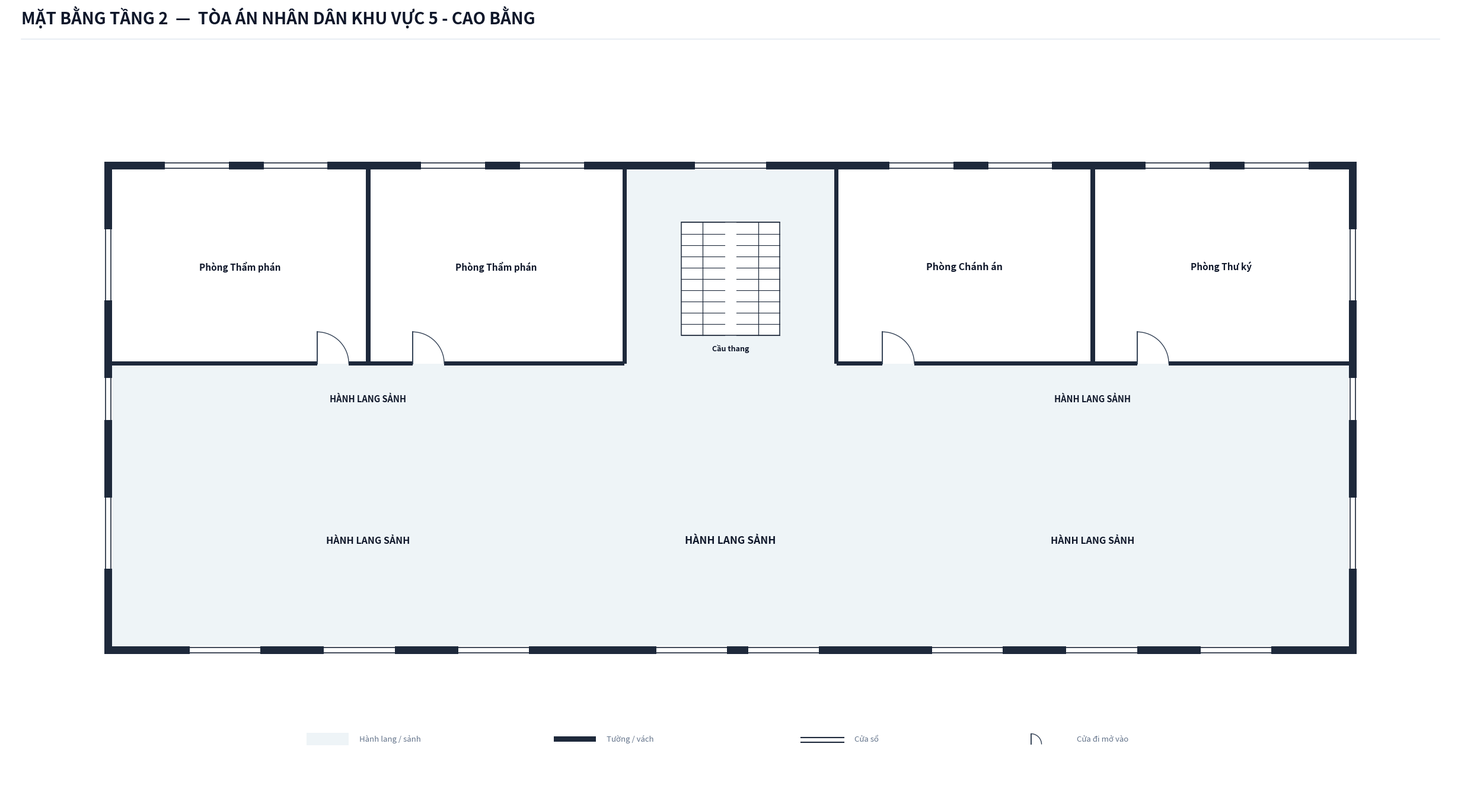

Here is the Python script that generated this plot:
import os
import shutil
from typing import TypedDict, Tuple, List, Optional
import matplotlib.pyplot as plt
import matplotlib.patches as patches

class RoomDict(TypedDict):
    id: str
    name: str
    x: float
    y: float
    w: float
    h: float
    text_center: Tuple[float, float]
    door: Optional[Tuple[float, float, float, str]]
    font_size: float

def create_floorplan_tang2(output_dir: str):
    os.makedirs(output_dir, exist_ok=True)
    out_img_path = os.path.join(output_dir, 'mat_bang_tang_2.png')

    # ---------------------------------------------------------
    # 1. SETUP CANVAS & CANVAS STYLING
    # ---------------------------------------------------------
    fig = plt.figure(figsize=(26, 15), dpi=300)
    ax = fig.add_axes([0.03, 0.06, 0.94, 0.88])
    ax.set_aspect('equal')
    ax.axis('off')
    fig.patch.set_facecolor('#ffffff')

    # Color Palette according to Spec Tầng 2
    COLOR_WALL = '#1e293b'          # Dark slate structural wall & partitions
    COLOR_FILL_CORRIDOR = '#eef4f7'  # Soft pastel grey-cyan fill for corridor/lobby
    COLOR_ROOM_FILL = '#ffffff'     # Pure white for room interior
    COLOR_DOOR_SWING = '#334155'    # Dark slate door panel and arc
    COLOR_TEXT_MAIN = '#0f172a'     # Deep navy text
    COLOR_TEXT_MUTED = '#64748b'    # Muted grey text
    COLOR_STAIR_FILL = '#ffffff'    # Floor 2 staircase fill is pure white per Spec

    WALL_THICKNESS = 0.22           # 220mm exterior wall
    PART_THICKNESS = 0.12           # 120mm interior wall
    W = WALL_THICKNESS
    P = PART_THICKNESS

    X_MAX = 35.0                    # Tổng chiều dài tòa nhà = 35.0m
    LOBBY_W = 6.0                   # Trục trung tâm rộng 6.0m (X: 14.5 to 20.5)

    # ---------------------------------------------------------
    # 2. HEADER & LEGEND
    # ---------------------------------------------------------
    # Tiêu đề bản vẽ (Chuẩn font 20 bold, KHÔNG có dòng phụ)
    fig.text(0.04, 0.962, 'MẶT BẰNG TẦNG 2  —  TÒA ÁN NHÂN DÂN KHU VỰC 5 - CAO BẰNG', 
             color=COLOR_TEXT_MAIN, fontsize=20, fontweight='bold', family='sans-serif')
    
    # Đường phân cách tiêu đề
    header_line = plt.Line2D([0.04, 0.96], [0.945, 0.945], transform=fig.transFigure, color='#e2e8f0', linewidth=1.1)
    fig.lines.append(header_line)

    # Chú thích bản vẽ (Legend) đặt gọn gàng phía dưới
    lg_x, lg_y = 5.5, -9.8
    # Legend 1: Hành lang / sảnh
    ax.add_patch(patches.Rectangle((lg_x, lg_y), 1.2, 0.35, facecolor=COLOR_FILL_CORRIDOR, edgecolor='none', zorder=1))
    ax.text(lg_x + 1.5, lg_y + 0.05, 'Hành lang / sảnh', color=COLOR_TEXT_MUTED, fontsize=9.5, va='bottom')

    # Legend 2: Tường / vách
    ax.add_patch(patches.Rectangle((lg_x + 7.0, lg_y + 0.10), 1.2, 0.15, facecolor=COLOR_WALL, edgecolor='none', zorder=1))
    ax.text(lg_x + 8.5, lg_y + 0.05, 'Tường / vách', color=COLOR_TEXT_MUTED, fontsize=9.5, va='bottom')

    # Legend 3: Cửa sổ
    ax.plot([lg_x + 14.0, lg_x + 15.2], [lg_y + 0.22, lg_y + 0.22], color=COLOR_WALL, linewidth=1.5, zorder=1)
    ax.plot([lg_x + 14.0, lg_x + 15.2], [lg_y + 0.08, lg_y + 0.08], color=COLOR_WALL, linewidth=1.5, zorder=1)
    ax.text(lg_x + 15.5, lg_y + 0.05, 'Cửa sổ', color=COLOR_TEXT_MUTED, fontsize=9.5, va='bottom')

    # Legend 4: Cửa đi mở vào
    ax.plot([lg_x + 20.5, lg_x + 20.5], [lg_y + 0.02, lg_y + 0.32], color=COLOR_DOOR_SWING, linewidth=1.4, zorder=1)
    arc_lg = patches.Arc((lg_x + 20.5, lg_y + 0.02), 0.60, 0.60, angle=0, theta1=0, theta2=90, color=COLOR_DOOR_SWING, linewidth=1.0)
    ax.add_patch(arc_lg)
    ax.text(lg_x + 21.8, lg_y + 0.05, 'Cửa đi mở vào', color=COLOR_TEXT_MUTED, fontsize=9.5, va='bottom')

    # ---------------------------------------------------------
    # 3. CORRIDOR & LOBBY BACKGROUND FILL
    # ---------------------------------------------------------
    # Toàn bộ mặt bằng lót màu pastel grey-cyan (#eef4f7)
    # Phía Nam hoàn toàn mở làm hành lang sảnh rộng rãi
    ax.add_patch(patches.Rectangle((0.0, -7.0), X_MAX, 13.5, facecolor=COLOR_FILL_CORRIDOR, edgecolor='none', zorder=1))

    # ---------------------------------------------------------
    # 4. ROOM DEFINITIONS (4 PHÒNG CHIA ĐỀU CHO 2 CÁNH DÃY BẮC)
    # ---------------------------------------------------------
    # Cánh Tây Bắc (2 phòng): 2 Phòng Thẩm phán
    # Cánh Đông Bắc (2 phòng): Phòng Chánh án & Phòng Thư ký
    rooms: List[RoomDict] = [
        # === CÁNH TÂY BẮC (2 PHÒNG THẨM PHÁN) ===
        # 1. Phòng Thẩm phán 1 (X: 0.0 to 7.25m, Y: 1.0 to 6.5m)
        {
            'id': 'T2_TP1', 'name': 'Phòng Thẩm phán',
            'x': 0.0, 'y': 1.0, 'w': 7.25, 'h': 5.5,
            'text_center': (3.625, 3.75),
            'door': (5.8, 1.0, 0.9, 'N_IN_RIGHT'),
            'font_size': 11.0
        },
        # 2. Phòng Thẩm phán 2 (X: 7.25 to 14.5m, Y: 1.0 to 6.5m)
        {
            'id': 'T2_TP2', 'name': 'Phòng Thẩm phán',
            'x': 7.25, 'y': 1.0, 'w': 7.25, 'h': 5.5,
            'text_center': (10.875, 3.75),
            'door': (8.5, 1.0, 0.9, 'N_IN_RIGHT'),
            'font_size': 11.0
        },

        # === CÁNH ĐÔNG BẮC (PHÒNG CHÁNH ÁN & PHÒNG THƯ KÝ) ===
        # 3. Phòng Chánh án (X: 20.5 to 27.75m, Y: 1.0 to 6.5m, kề sảnh thang)
        {
            'id': 'T2_CA', 'name': 'Phòng Chánh án',
            'x': 20.5, 'y': 1.0, 'w': 7.25, 'h': 5.5,
            'text_center': (24.125, 3.75),
            'door': (21.8, 1.0, 0.9, 'N_IN_RIGHT'),
            'font_size': 11.5
        },
        # 4. Phòng Thư ký (X: 27.75 to 35.0m, Y: 1.0 to 6.5m, kề Phòng Chánh án)
        {
            'id': 'T2_TK', 'name': 'Phòng Thư ký',
            'x': 27.75, 'y': 1.0, 'w': 7.25, 'h': 5.5,
            'text_center': (31.375, 3.75),
            'door': (29.0, 1.0, 0.9, 'N_IN_RIGHT'),
            'font_size': 11.0
        },
    ]

    # Tô màu nền trắng thuần cho 4 phòng chức năng
    for r in rooms:
        rect = patches.Rectangle((r['x'], r['y']), r['w'], r['h'], facecolor=COLOR_ROOM_FILL, edgecolor='none', zorder=2)
        ax.add_patch(rect)

    # ---------------------------------------------------------
    # 5. STAIRCASES (TẦNG 2: NỀN TRẮNG THUẦN THEO SPEC)
    # ---------------------------------------------------------
    stair_x, stair_y, stair_w, stair_h = 16.1, 1.8, 2.8, 3.2
    stair_bg = patches.Rectangle((stair_x, stair_y), stair_w, stair_h, 
                                 facecolor=COLOR_STAIR_FILL, edgecolor=COLOR_WALL, linewidth=1.1, zorder=3)
    ax.add_patch(stair_bg)

    # Hai vế thang đối xứng
    gap = 0.35
    flight_w = (stair_w - gap) / 2.0
    left_x1, left_x2 = stair_x, stair_x + flight_w
    right_x1, right_x2 = stair_x + flight_w + gap, stair_x + stair_w

    num_treads = 10
    for i in range(num_treads + 1):
        sy = stair_y + i * (stair_h / num_treads)
        ax.plot([left_x1, left_x2], [sy, sy], color=COLOR_WALL, linewidth=0.8, zorder=4)
        ax.plot([right_x1, right_x2], [sy, sy], color=COLOR_WALL, linewidth=0.8, zorder=4)

    # Phân vế thang
    mid_left = left_x1 + flight_w / 2.0
    mid_right = right_x1 + flight_w / 2.0
    ax.plot([mid_left, mid_left], [stair_y, stair_y + stair_h], color=COLOR_WALL, linewidth=0.9, zorder=4)
    ax.plot([mid_right, mid_right], [stair_y, stair_y + stair_h], color=COLOR_WALL, linewidth=0.9, zorder=4)

    ax.text(stair_x + stair_w / 2.0, stair_y - 0.25, 'Cầu thang', color=COLOR_TEXT_MAIN, 
            fontsize=9.0, fontweight='bold', ha='center', va='top', zorder=5)

    # Nhãn không gian Hành lang sảnh rộng mở phía Nam ("ở dưới trống trải làm hành lang cho rộng")
    ax.text(7.25, 0.0, 'HÀNH LANG SẢNH', color=COLOR_TEXT_MAIN, fontsize=10.5, fontweight='bold', ha='center', va='center', zorder=5)
    ax.text(27.75, 0.0, 'HÀNH LANG SẢNH', color=COLOR_TEXT_MAIN, fontsize=10.5, fontweight='bold', ha='center', va='center', zorder=5)
    ax.text(7.25, -4.0, 'HÀNH LANG SẢNH', color=COLOR_TEXT_MAIN, fontsize=11.5, fontweight='bold', ha='center', va='center', zorder=5)
    ax.text(17.5, -4.0, 'HÀNH LANG SẢNH', color=COLOR_TEXT_MAIN, fontsize=12.5, fontweight='bold', ha='center', va='center', zorder=5)
    ax.text(27.75, -4.0, 'HÀNH LANG SẢNH', color=COLOR_TEXT_MAIN, fontsize=11.5, fontweight='bold', ha='center', va='center', zorder=5)

    # ---------------------------------------------------------
    # 6. DRAW STRUCTURAL WALLS & PARTITIONS
    # ---------------------------------------------------------
    def draw_wall(x, y, w, h):
        rect = patches.Rectangle((x, y), w, h, facecolor=COLOR_WALL, edgecolor='none', zorder=10)
        ax.add_patch(rect)

    # ==========================
    # === TƯỜNG BAO NGOẠI THẤT LIÊN TỤC KHÉP KÍN ===
    # ==========================
    # Tường bao Tây (X = -W) - Chạy kín từ Nam lên Bắc
    draw_wall(-W, -7.0 - W, W, 13.5 + 2 * W)

    # Tường bao Đông (X = 35.0) - Chạy kín từ Nam lên Bắc
    draw_wall(X_MAX, -7.0 - W, W, 13.5 + 2 * W)

    # Tường bao Nam (Y = -7.0 - W) - Chạy kín suốt toàn bộ mặt tiền
    draw_wall(-W, -7.0 - W, X_MAX + 2 * W, W)

    # Tường bao Bắc (Y = 6.5m) - Chạy kín suốt toàn bộ mặt sau
    draw_wall(-W, 6.5, X_MAX + 2 * W, W)

    # ==========================
    # === VÁCH NGĂN PHÒNG DÃY BẮC (NỘI BỘ) ===
    # ==========================
    # Vách ngăn giữa Thẩm phán 1 & Thẩm phán 2 (X = 7.25m)
    draw_wall(7.25 - P/2, 1.0, P, 5.5)

    # Vách ngăn Tây sảnh thang (X = 14.5m)
    draw_wall(14.5 - P/2, 1.0, P, 5.5)

    # Vách ngăn Đông sảnh thang (X = 20.5m)
    draw_wall(20.5 - P/2, 1.0, P, 5.5)

    # Vách ngăn giữa Chánh án & Thư ký (X = 27.75m)
    draw_wall(27.75 - P/2, 1.0, P, 5.5)

    # ==========================
    # === VÁCH NGĂN HÀNH LANG BẮC (Y = 1.0m) CÓ CỬA ĐI ===
    # ==========================
    # Cánh Tây Bắc: Thẩm phán 1 (cửa tại 5.8m), Thẩm phán 2 (cửa tại 8.5m)
    draw_wall(0.0, 1.0 - P/2, 5.8, P)
    draw_wall(6.7, 1.0 - P/2, 1.8, P)
    draw_wall(9.4, 1.0 - P/2, 5.1, P)

    # Khoảng giữa X: 14.5 to 20.5m mở thông hoàn toàn sảnh thang!

    # Cánh Đông Bắc: Chánh án (cửa tại 21.8m), Thư ký (cửa tại 29.0m)
    draw_wall(20.5, 1.0 - P/2, 1.3, P)
    draw_wall(22.7, 1.0 - P/2, 6.3, P)
    draw_wall(29.9, 1.0 - P/2, 5.1, P)

    # Toàn bộ Dãy Nam (Y < 1.0m) hoàn toàn dỡ bỏ vách ngăn, tạo không gian sảnh hành lang cực kỳ rộng rãi và thông thoáng!

    # ---------------------------------------------------------
    # 7. DRAW WINDOWS ON EXTERIOR WALLS
    # ---------------------------------------------------------
    def draw_window(x, y, w, h, is_horizontal=True):
        if is_horizontal:
            ax.add_patch(patches.Rectangle((x, y - 0.02), w, h + 0.04, facecolor='#ffffff', edgecolor='none', zorder=11))
            ax.plot([x, x + w], [y + 0.03, y + 0.03], color=COLOR_WALL, linewidth=1.2, zorder=12)
            ax.plot([x, x + w], [y + h - 0.03, y + h - 0.03], color=COLOR_WALL, linewidth=1.2, zorder=12)
        else:
            ax.add_patch(patches.Rectangle((x - 0.02, y), w + 0.04, h, facecolor='#ffffff', edgecolor='none', zorder=11))
            ax.plot([x + 0.03, x + 0.03], [y, y + h], color=COLOR_WALL, linewidth=1.2, zorder=12)
            ax.plot([x + w - 0.03, x + w - 0.03], [y, y + h], color=COLOR_WALL, linewidth=1.2, zorder=12)

    # Cửa sổ tường Bắc (Y = 6.5m)
    # Thẩm phán 1:
    draw_window(1.5, 6.5, 1.8, W, is_horizontal=True)
    draw_window(4.3, 6.5, 1.8, W, is_horizontal=True)
    # Thẩm phán 2:
    draw_window(8.75, 6.5, 1.8, W, is_horizontal=True)
    draw_window(11.55, 6.5, 1.8, W, is_horizontal=True)
    # Sau sảnh thang:
    draw_window(16.5, 6.5, 2.0, W, is_horizontal=True)
    # Phòng Chánh án:
    draw_window(22.0, 6.5, 1.8, W, is_horizontal=True)
    draw_window(24.8, 6.5, 1.8, W, is_horizontal=True)
    # Phòng Thư ký:
    draw_window(29.25, 6.5, 1.8, W, is_horizontal=True)
    draw_window(32.05, 6.5, 1.8, W, is_horizontal=True)

    # Cửa sổ mặt tiền Nam (Y = -7.0 - W) - Bố trí thoáng đãng, cân xứng
    draw_window(2.2, -7.0 - W, 2.0, W, is_horizontal=True)
    draw_window(6.0, -7.0 - W, 2.0, W, is_horizontal=True)
    draw_window(9.8, -7.0 - W, 2.0, W, is_horizontal=True)
    draw_window(15.4, -7.0 - W, 2.0, W, is_horizontal=True)
    draw_window(18.0, -7.0 - W, 2.0, W, is_horizontal=True)
    draw_window(23.2, -7.0 - W, 2.0, W, is_horizontal=True)
    draw_window(27.0, -7.0 - W, 2.0, W, is_horizontal=True)
    draw_window(30.8, -7.0 - W, 2.0, W, is_horizontal=True)

    # Cửa sổ đầu hồi Tây (X = -W) & Đông (X = 35.0)
    # Đầu hành lang lấy sáng
    draw_window(-W, -0.6, W, 1.2, is_horizontal=False)
    draw_window(X_MAX, -0.6, W, 1.2, is_horizontal=False)

    # Cửa sổ hông phòng:
    draw_window(-W, -4.8, W, 2.0, is_horizontal=False)     # Sảnh Nam Tây
    draw_window(-W, 2.8, W, 2.0, is_horizontal=False)      # Thẩm phán 1
    draw_window(X_MAX, -4.8, W, 2.0, is_horizontal=False)  # Sảnh Nam Đông
    draw_window(X_MAX, 2.8, W, 2.0, is_horizontal=False)   # Thư ký

    # ---------------------------------------------------------
    # 8. DRAW DOORS & SWINGS
    # ---------------------------------------------------------
    def draw_door_n_in(x, y, size):
        # Mở từ hành lang (Y = 1.0) vào phía Bắc (Y dương)
        ax.plot([x, x], [y, y + size], color=COLOR_DOOR_SWING, linewidth=1.4, zorder=15)
        arc = patches.Arc((x, y), size*2, size*2, angle=0, theta1=0, theta2=90,
                          color=COLOR_DOOR_SWING, linestyle='-', linewidth=1.0, zorder=14)
        ax.add_patch(arc)

    for r in rooms:
        if r['door']:
            dx, dy, dsize, dmode = r['door']
            draw_door_n_in(dx, dy, dsize)

    # ---------------------------------------------------------
    # 9. DRAW ROOM LABELS
    # ---------------------------------------------------------
    for r in rooms:
        tx, ty = r['text_center']
        ax.text(tx, ty, r['name'], color=COLOR_TEXT_MAIN, fontsize=r['font_size'], 
                fontweight='bold', ha='center', va='center', zorder=15)

    # Canvas viewport limits
    ax.set_xlim(-3.0, 38.0)
    ax.set_ylim(-11.5, 9.5)

    # Xuất file ảnh PNG 300 DPI
    plt.savefig(out_img_path, dpi=300, bbox_inches='tight', facecolor=fig.get_facecolor(), edgecolor='none')
    print(f"SUCCESS: Đã tạo thành công mặt bằng Tầng 2 điều chỉnh tại {out_img_path}")
    plt.close(fig)

if __name__ == '__main__':
    target_dir = r"c:\Users\Tam\Desktop\BanVeThietKe\CaoBang\CaoBang5\Tang2"
    create_floorplan_tang2(target_dir)
